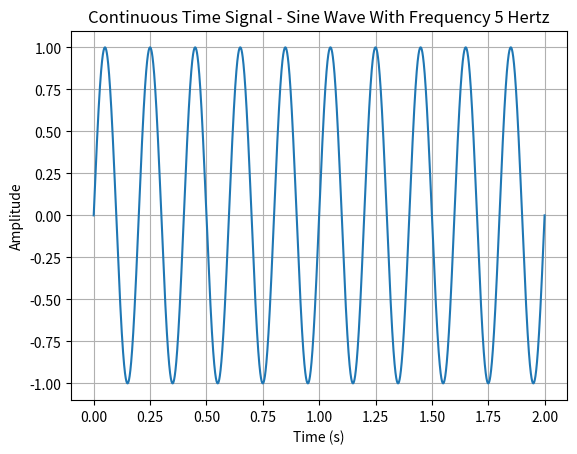

Source code (Python):
import numpy as np
import matplotlib.pyplot as plt

#time vector from 0 to 2
t = np.linspace(0, 2, 10000)

frequency = 5 
x = np.sin(2 * np.pi * frequency * t) #this defines the sine wave from t = 0 to t = 2

plt.plot(t, x)
plt.title(f"Continuous Time Signal - Sine Wave With Frequency {frequency} Hertz")
plt.xlabel("Time (s)")
plt.ylabel("Amplitude")
plt.grid(True)
plt.show()

#we know that to avoid aliasing, we should have fs > 2 * B
nyquist_shannon_threshold = 2 * frequency 
